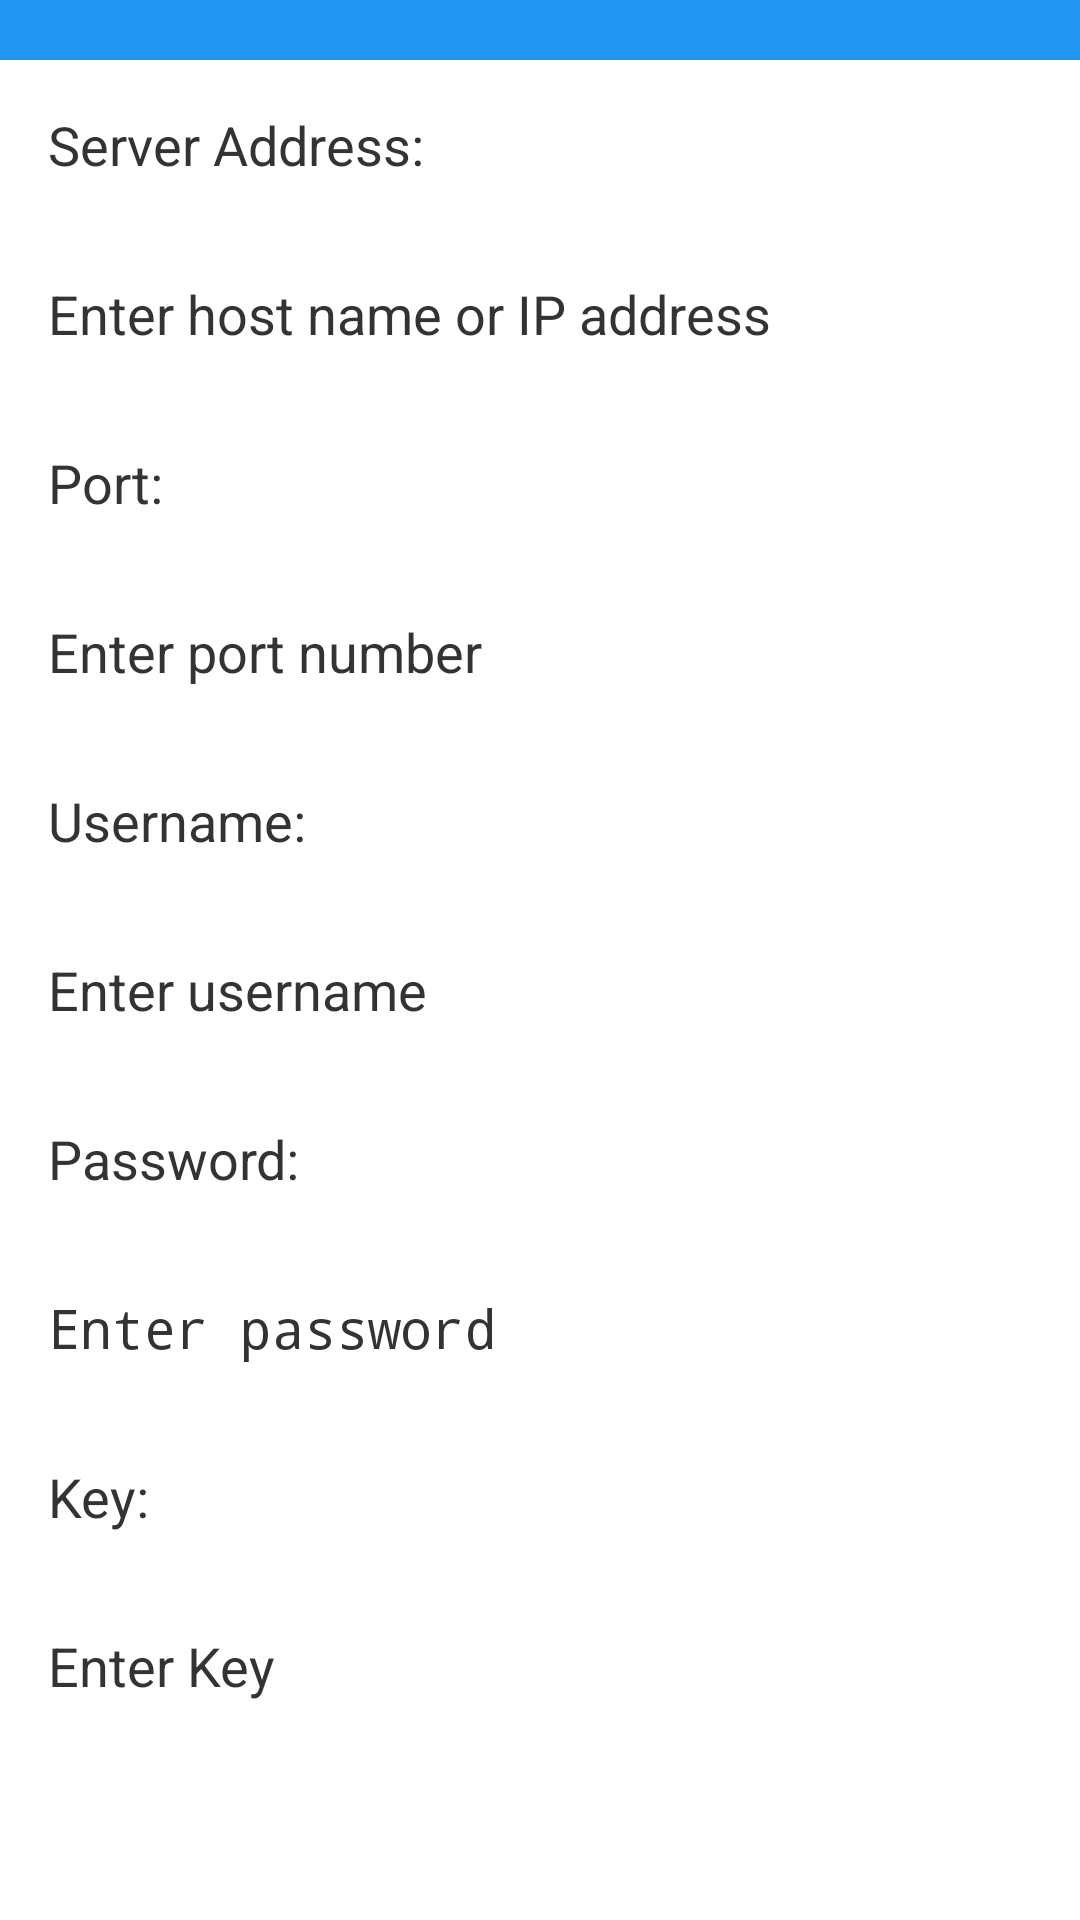

Layout XML and referenced resources for this Android screen:
<!-- AndroidManifest.xml: application theme Theme.TestSMPP -->
<!-- res/layout/activity_settings.xml -->
<?xml version="1.0" encoding="utf-8"?>
<ScrollView xmlns:android="http://schemas.android.com/apk/res/android"
    xmlns:app="http://schemas.android.com/apk/res-auto"
    xmlns:tools="http://schemas.android.com/tools"
    android:layout_width="match_parent"
    android:layout_height="match_parent"
    tools:context=".MainActivity">

    <androidx.constraintlayout.widget.ConstraintLayout
        android:layout_width="match_parent"
        android:layout_height="wrap_content">

        
        <LinearLayout
            android:id="@+id/navbar"
            android:layout_width="match_parent"
            android:layout_height="wrap_content"
            android:background="#2196F3"
            android:orientation="vertical"
            android:padding="10dp"
            app:layout_constraintStart_toStartOf="parent"
            app:layout_constraintTop_toTopOf="parent">

            <ImageButton
                android:id="@+id/back_button"
                android:layout_width="wrap_content"
                android:layout_height="wrap_content"
                android:background="?attr/selectableItemBackground"
                android:src="@drawable/baseline_arrow_back_24" />

        </LinearLayout>

        <TextView
            android:id="@+id/textViewServerAddressLabel"
            android:layout_width="0dp"
            android:layout_height="wrap_content"
            android:padding="16dp"
            android:text="Server Address:"
            android:textColor="#333333"
            android:textSize="18sp"
            app:layout_constraintEnd_toEndOf="parent"
            app:layout_constraintStart_toStartOf="parent"
            app:layout_constraintTop_toBottomOf="@id/navbar"/>

        <EditText
            android:id="@+id/editTextHost"
            android:layout_width="0dp"
            android:layout_height="wrap_content"
            android:hint="Enter host name or IP address"
            android:padding="16dp"
            android:textColor="#333333"
            android:textSize="18sp"
            app:layout_constraintEnd_toEndOf="parent"
            app:layout_constraintStart_toStartOf="parent"
            app:layout_constraintTop_toBottomOf="@id/textViewServerAddressLabel" />


        <TextView
            android:id="@+id/textViewPortLabel"
            android:layout_width="wrap_content"
            android:layout_height="wrap_content"
            android:padding="16dp"
            android:text="Port:"
            android:textColor="#333333"
            android:textSize="18sp"
            app:layout_constraintStart_toStartOf="parent"
            app:layout_constraintTop_toBottomOf="@id/editTextHost" />

        <EditText
            android:id="@+id/editTextPort"
            android:layout_width="0dp"
            android:layout_height="wrap_content"
            android:hint="Enter port number"
            android:padding="16dp"
            android:textColor="#333333"
            android:textSize="18sp"
            app:layout_constraintEnd_toEndOf="parent"
            app:layout_constraintStart_toStartOf="parent"
            app:layout_constraintTop_toBottomOf="@id/textViewPortLabel" />

        <TextView
            android:id="@+id/textViewUsernameLabel"
            android:layout_width="wrap_content"
            android:layout_height="wrap_content"
            android:padding="16dp"
            android:text="Username:"
            android:textColor="#333333"
            android:textSize="18sp"
            app:layout_constraintStart_toStartOf="parent"
            app:layout_constraintTop_toBottomOf="@id/editTextPort" />

        <EditText
            android:id="@+id/editTextUsername"
            android:layout_width="0dp"
            android:layout_height="wrap_content"
            android:hint="Enter username"
            android:padding="16dp"
            android:textColor="#333333"
            android:textSize="18sp"
            app:layout_constraintEnd_toEndOf="parent"
            app:layout_constraintStart_toStartOf="parent"
            app:layout_constraintTop_toBottomOf="@id/textViewUsernameLabel" />

        <TextView
            android:id="@+id/textViewPasswordLabel"
            android:layout_width="wrap_content"
            android:layout_height="wrap_content"
            android:padding="16dp"
            android:text="Password:"
            android:textColor="#333333"
            android:textSize="18sp"
            app:layout_constraintStart_toStartOf="parent"
            app:layout_constraintTop_toBottomOf="@id/editTextUsername" />

        <EditText
            android:id="@+id/editTextPassword"
            android:layout_width="0dp"
            android:layout_height="wrap_content"
            android:hint="Enter password"
            android:inputType="textPassword"
            android:padding="16dp"
            android:textColor="#333333"
            android:textSize="18sp"
            app:layout_constraintEnd_toEndOf="parent"
            app:layout_constraintStart_toStartOf="parent"
            app:layout_constraintTop_toBottomOf="@id/textViewPasswordLabel" />

        -

        <TextView
            android:id="@+id/textViewKeyLabel"
            android:layout_width="wrap_content"
            android:layout_height="wrap_content"
            android:padding="16dp"
            android:text="Key:"
            android:textColor="#333333"
            android:textSize="18sp"
            app:layout_constraintStart_toStartOf="parent"
            app:layout_constraintTop_toBottomOf="@id/editTextPassword" />


        <EditText
            android:id="@+id/editKey"
            android:layout_width="0dp"
            android:layout_height="wrap_content"
            android:hint="Enter Key"
            android:padding="16dp"
            android:textColor="#333333"
            android:textSize="18sp"
            app:layout_constraintEnd_toEndOf="parent"
            app:layout_constraintStart_toStartOf="parent"
            app:layout_constraintTop_toBottomOf="@id/textViewKeyLabel" />

        <Button
            android:id="@+id/buttonSave"
            android:layout_width="wrap_content"
            android:layout_height="wrap_content"
            android:layout_marginTop="24dp"
            android:layout_marginEnd="16dp"
            android:paddingStart="32dp"
            android:paddingTop="12dp"
            android:paddingEnd="32dp"
            android:paddingBottom="12dp"
            android:text="Save"
            android:textColor="#ffffff"
            android:textSize="18sp"
            app:layout_constraintEnd_toEndOf="parent"
            app:layout_constraintTop_toBottomOf="@id/editKey" />

    </androidx.constraintlayout.widget.ConstraintLayout>
</ScrollView>
<!-- resources referenced by this layout -->
<resources>

</resources>
